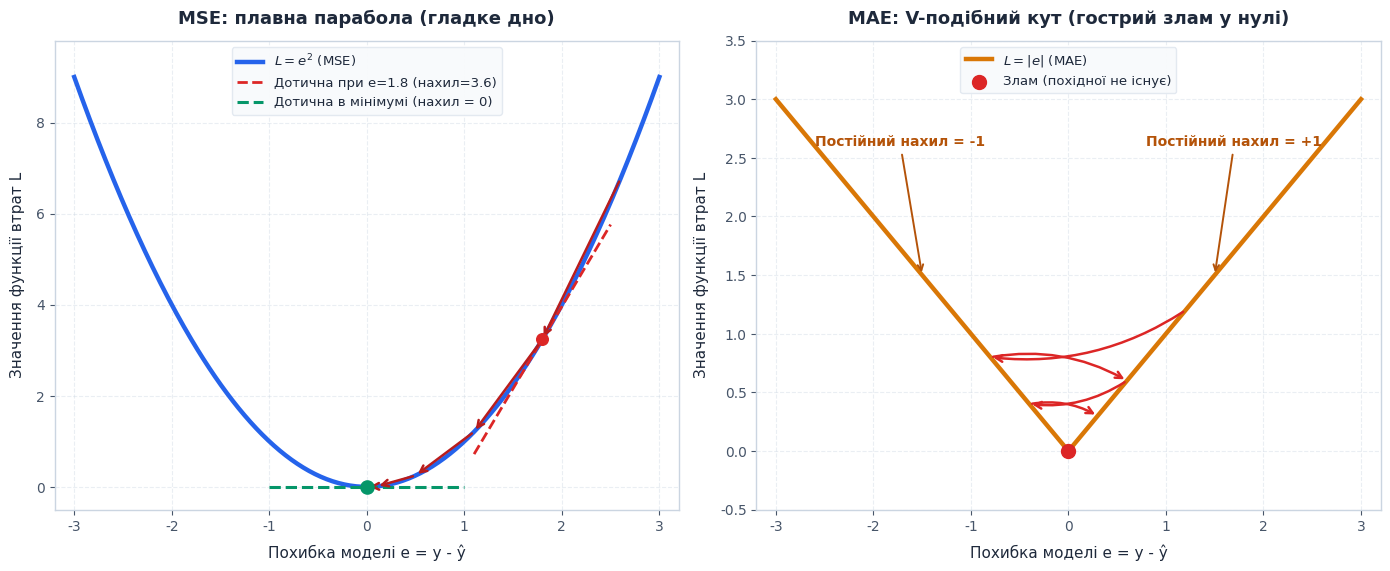

Source code (Python): (Note: this script raises an exception after producing the figure.)
import matplotlib.pyplot as plt
import numpy as np

# Styling configuration matching project aesthetics
plt.rcParams['font.family'] = 'sans-serif'
plt.rcParams['font.sans-serif'] = ['DejaVu Sans', 'Arial', 'Helvetica']
plt.rcParams['axes.edgecolor'] = '#cbd5e1'
plt.rcParams['axes.linewidth'] = 1.0
plt.rcParams['text.color'] = '#1e293b'
plt.rcParams['axes.labelcolor'] = '#1e293b'
plt.rcParams['xtick.color'] = '#475569'
plt.rcParams['ytick.color'] = '#475569'

fig, (ax1, ax2) = plt.subplots(1, 2, figsize=(14, 5.8), dpi=200)
fig.patch.set_facecolor('#ffffff')
ax1.set_facecolor('#ffffff')
ax2.set_facecolor('#ffffff')

e = np.linspace(-3, 3, 300)

# ----------------- Subplot 1: MSE (Парабола, гладке дно) -----------------
mse = e ** 2
ax1.plot(e, mse, color='#2563eb', linewidth=3.2, label=r'$L = e^2$ (MSE)')

# Tangent line at e = 1.8
e_tangent = 1.8
slope = 2 * e_tangent
tan_x = np.linspace(e_tangent - 0.7, e_tangent + 0.7, 50)
tan_y = e_tangent**2 + slope * (tan_x - e_tangent)
ax1.plot(tan_x, tan_y, color='#dc2626', linestyle='--', linewidth=2.0, label=f'Дотична при e={e_tangent} (нахил={slope:.1f})')
ax1.scatter([e_tangent], [e_tangent**2], color='#dc2626', s=70, zorder=5)

# Tangent at minimum e = 0
tan_min_x = np.linspace(-1.0, 1.0, 50)
ax1.plot(tan_min_x, np.zeros_like(tan_min_x), color='#059669', linestyle='--', linewidth=2.2, label='Дотична в мінімумі (нахил = 0)')
ax1.scatter([0], [0], color='#059669', s=90, zorder=5)

# Steps illustration: steps naturally shrink
steps_e = [2.6, 1.8, 1.1, 0.5, 0.1, 0.0]
for i in range(len(steps_e) - 1):
    x1, y1 = steps_e[i], steps_e[i]**2
    x2, y2 = steps_e[i+1], steps_e[i+1]**2
    ax1.annotate('', xy=(x2, y2), xytext=(x1, y1),
                 arrowprops=dict(arrowstyle="->", color="#b91c1c", lw=1.8, mutation_scale=12))

ax1.set_title('MSE: плавна парабола (гладке дно)', fontsize=13, fontweight='bold', pad=12)
ax1.set_xlabel('Похибка моделі e = y - ŷ', fontsize=11, labelpad=8)
ax1.set_ylabel('Значення функції втрат L', fontsize=11, labelpad=8)
ax1.set_xlim(-3.2, 3.2)
ax1.set_ylim(-0.5, 9.8)
ax1.grid(True, linestyle='--', alpha=0.4, color='#cbd5e1')
ax1.legend(loc='upper center', fontsize=9.5, framealpha=0.95, facecolor='#f8fafc', edgecolor='#e2e8f0')

# ----------------- Subplot 2: MAE (V-подібна ламана, гострий кут) -----------------
mae = np.abs(e)
ax2.plot(e, mae, color='#d97706', linewidth=3.2, label=r'$L = |e|$ (MAE)')

# Left slope: constant -1
ax2.annotate('Постійний нахил = -1', xy=(-1.5, 1.5), xytext=(-2.6, 2.6),
             arrowprops=dict(arrowstyle="->", color="#b45309", lw=1.4),
             fontsize=10, fontweight='bold', color='#b45309')

# Right slope: constant +1
ax2.annotate('Постійний нахил = +1', xy=(1.5, 1.5), xytext=(0.8, 2.6),
             arrowprops=dict(arrowstyle="->", color="#b45309", lw=1.4),
             fontsize=10, fontweight='bold', color='#b45309')

# Point of non-differentiability at e = 0
ax2.scatter([0], [0], color='#dc2626', s=100, zorder=5, label='Злам (похідної не існує)')

# Oscillations illustration: jumps back and forth across 0
osc_e = [1.2, -0.8, 0.6, -0.4, 0.3]
for i in range(len(osc_e) - 1):
    x1, y1 = osc_e[i], abs(osc_e[i])
    x2, y2 = osc_e[i+1], abs(osc_e[i+1])
    ax2.annotate('', xy=(x2, y2), xytext=(x1, y1),
                 arrowprops=dict(arrowstyle="->", color="#dc2626", lw=1.8, mutation_scale=12,
                                 connectionstyle="arc3,rad=-0.18"))

ax2.set_title('MAE: V-подібний кут (гострий злам у нулі)', fontsize=13, fontweight='bold', pad=12)
ax2.set_xlabel('Похибка моделі e = y - ŷ', fontsize=11, labelpad=8)
ax2.set_ylabel('Значення функції втрат L', fontsize=11, labelpad=8)
ax2.set_xlim(-3.2, 3.2)
ax2.set_ylim(-0.5, 3.5)
ax2.grid(True, linestyle='--', alpha=0.4, color='#cbd5e1')
ax2.legend(loc='upper center', fontsize=9.5, framealpha=0.95, facecolor='#f8fafc', edgecolor='#e2e8f0')

plt.tight_layout()

out_path = 'public/images/ai-python/linear-regression-theory/gradient-descent/09-mse-vs-mae-loss-shape.png'
plt.savefig(out_path, dpi=200)
print(f"Generated successfully: {out_path}")
